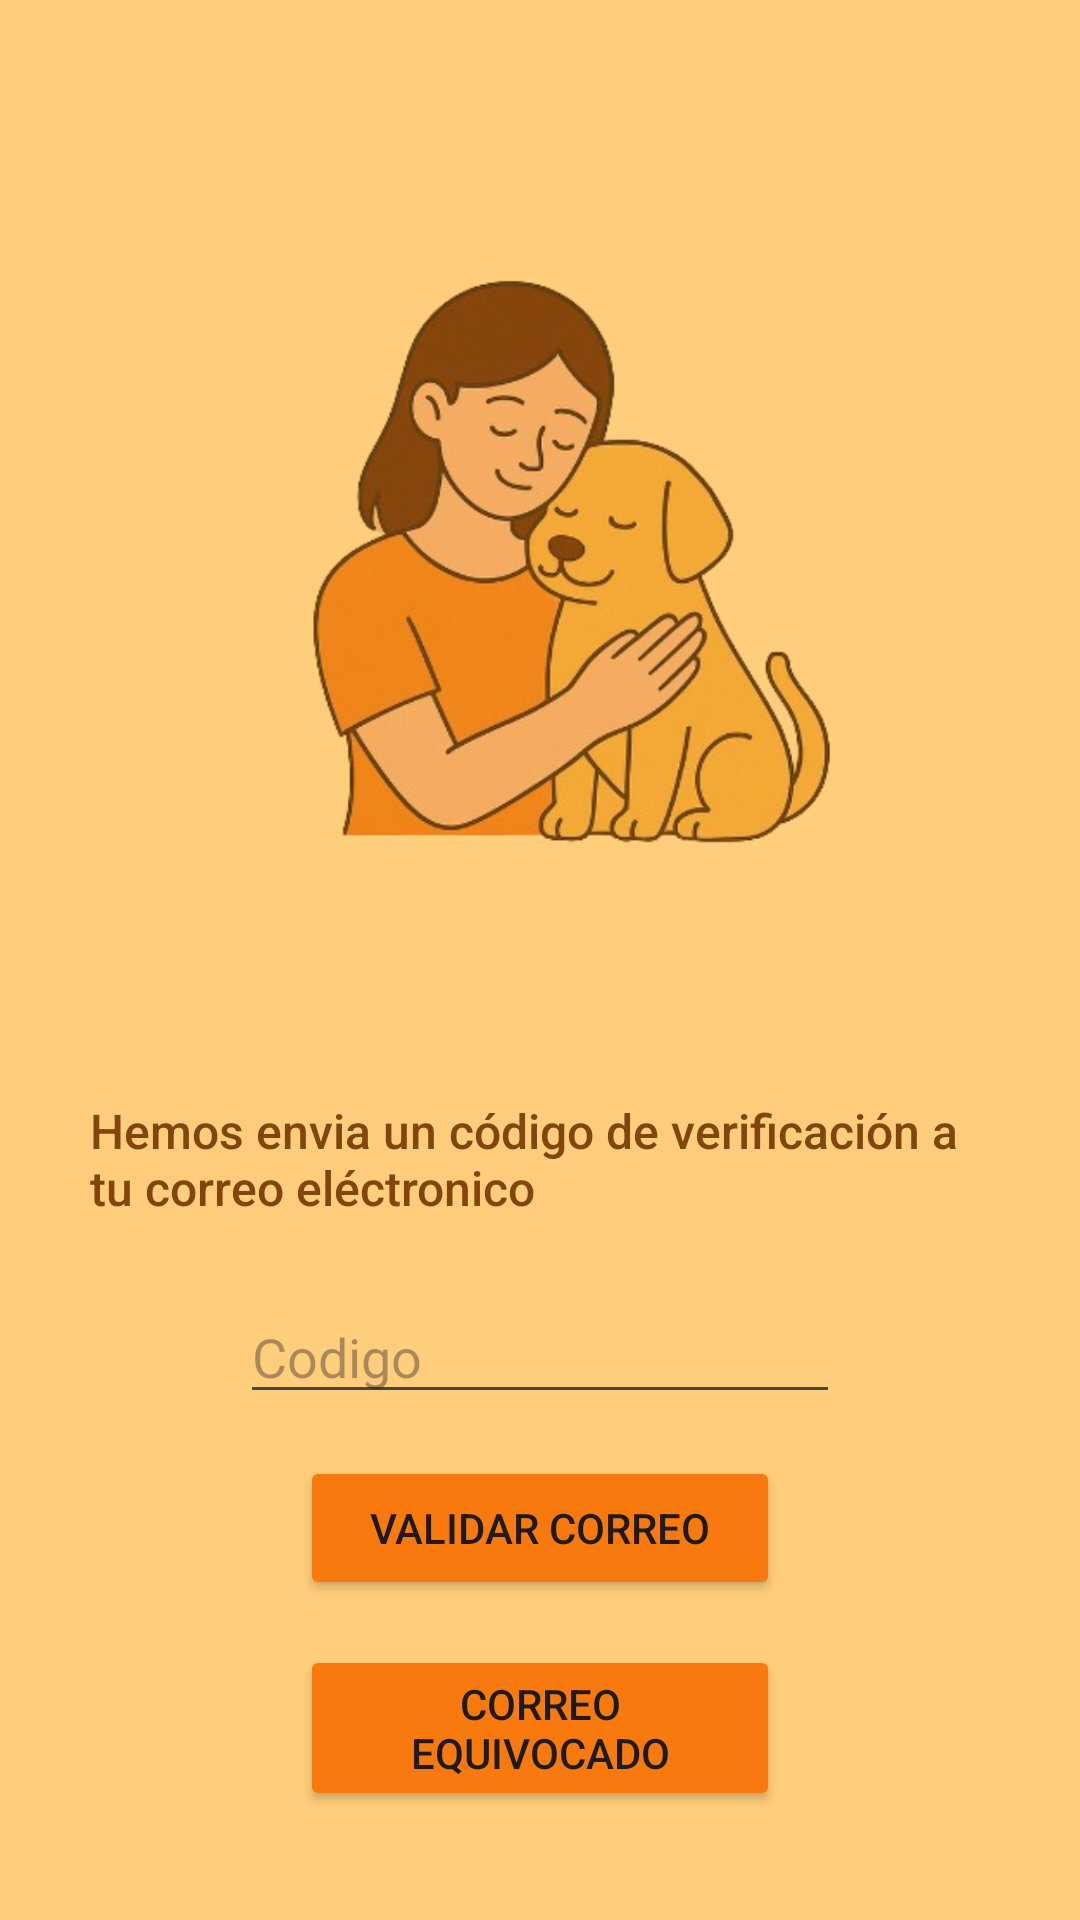

The Android layout XML behind this screen, and the referenced resources:
<!-- AndroidManifest.xml: application theme Theme.ProyectoInvestigacion -->
<!-- res/layout/activity_main5.xml -->
<?xml version="1.0" encoding="utf-8"?>
<androidx.constraintlayout.widget.ConstraintLayout xmlns:android="http://schemas.android.com/apk/res/android"
    xmlns:app="http://schemas.android.com/apk/res-auto"
    xmlns:tools="http://schemas.android.com/tools"
    android:id="@+id/main"
    android:layout_width="match_parent"
    android:layout_height="match_parent"
    android:background=" #ffce7d"
    tools:context=".MainActivity5">

    <ImageView
        android:id="@+id/imageView4"
        android:layout_width="295dp"
        android:layout_height="287dp"
        android:layout_marginStart="80dp"
        android:layout_marginTop="47dp"
        android:layout_marginEnd="80dp"
        app:layout_constraintEnd_toEndOf="parent"
        app:layout_constraintStart_toStartOf="parent"
        app:layout_constraintTop_toTopOf="parent"
        app:srcCompat="@drawable/register" />

    <EditText
        android:id="@+id/Codigoid"
        android:layout_width="0dp"
        android:layout_height="wrap_content"
        android:layout_marginStart="80dp"
        android:layout_marginTop="96dp"
        android:layout_marginEnd="80dp"
        android:ems="10"
        android:hint="Codigo"
        android:inputType="number"
        app:layout_constraintEnd_toEndOf="parent"
        app:layout_constraintHorizontal_bias="0.0"
        app:layout_constraintStart_toStartOf="parent"
        app:layout_constraintTop_toBottomOf="@+id/imageView4" />

    <Button
        android:id="@+id/validacionB"
        android:layout_width="0dp"
        android:layout_height="wrap_content"
        android:layout_marginStart="100dp"
        android:layout_marginTop="14dp"
        android:layout_marginEnd="100dp"
        android:backgroundTint=" #f8790e"
        android:text="Validar correo"
        app:layout_constraintEnd_toEndOf="parent"
        app:layout_constraintHorizontal_bias="0.0"
        app:layout_constraintStart_toStartOf="parent"
        app:layout_constraintTop_toBottomOf="@+id/Codigoid" />

    <TextView
        android:id="@+id/textView12"
        android:layout_width="0dp"
        android:layout_height="wrap_content"
        android:layout_marginStart="30dp"
        android:layout_marginTop="32dp"
        android:layout_marginEnd="30dp"
        android:fontFamily="sans-serif-medium"
        android:text="Hemos envia un código de verificación a tu correo eléctronico"
        android:textColor="#81450d"
        android:textSize="16sp"
        app:layout_constraintEnd_toEndOf="parent"
        app:layout_constraintStart_toStartOf="parent"
        app:layout_constraintTop_toBottomOf="@+id/imageView4" />

    <Button
        android:id="@+id/CorreoEquivocadoId"
        android:layout_width="0dp"
        android:layout_height="wrap_content"
        android:layout_marginStart="100dp"
        android:layout_marginTop="15dp"
        android:layout_marginEnd="100dp"
        android:backgroundTint=" #f8790e"
        android:text="Correo equivocado"
        app:layout_constraintEnd_toEndOf="parent"
        app:layout_constraintStart_toStartOf="parent"
        app:layout_constraintTop_toBottomOf="@+id/validacionB" />

</androidx.constraintlayout.widget.ConstraintLayout>
<!-- resources referenced by this layout -->
<resources>
  <!-- drawable register: png bitmap (drawable, 310723 bytes) -->
  <style name="Theme.ProyectoInvestigacion" parent="Base.Theme.ProyectoInvestigacion" />
  <style name="Base.Theme.ProyectoInvestigacion" parent="Theme.Material3.DayNight.NoActionBar">
          
          
      </style>
</resources>
